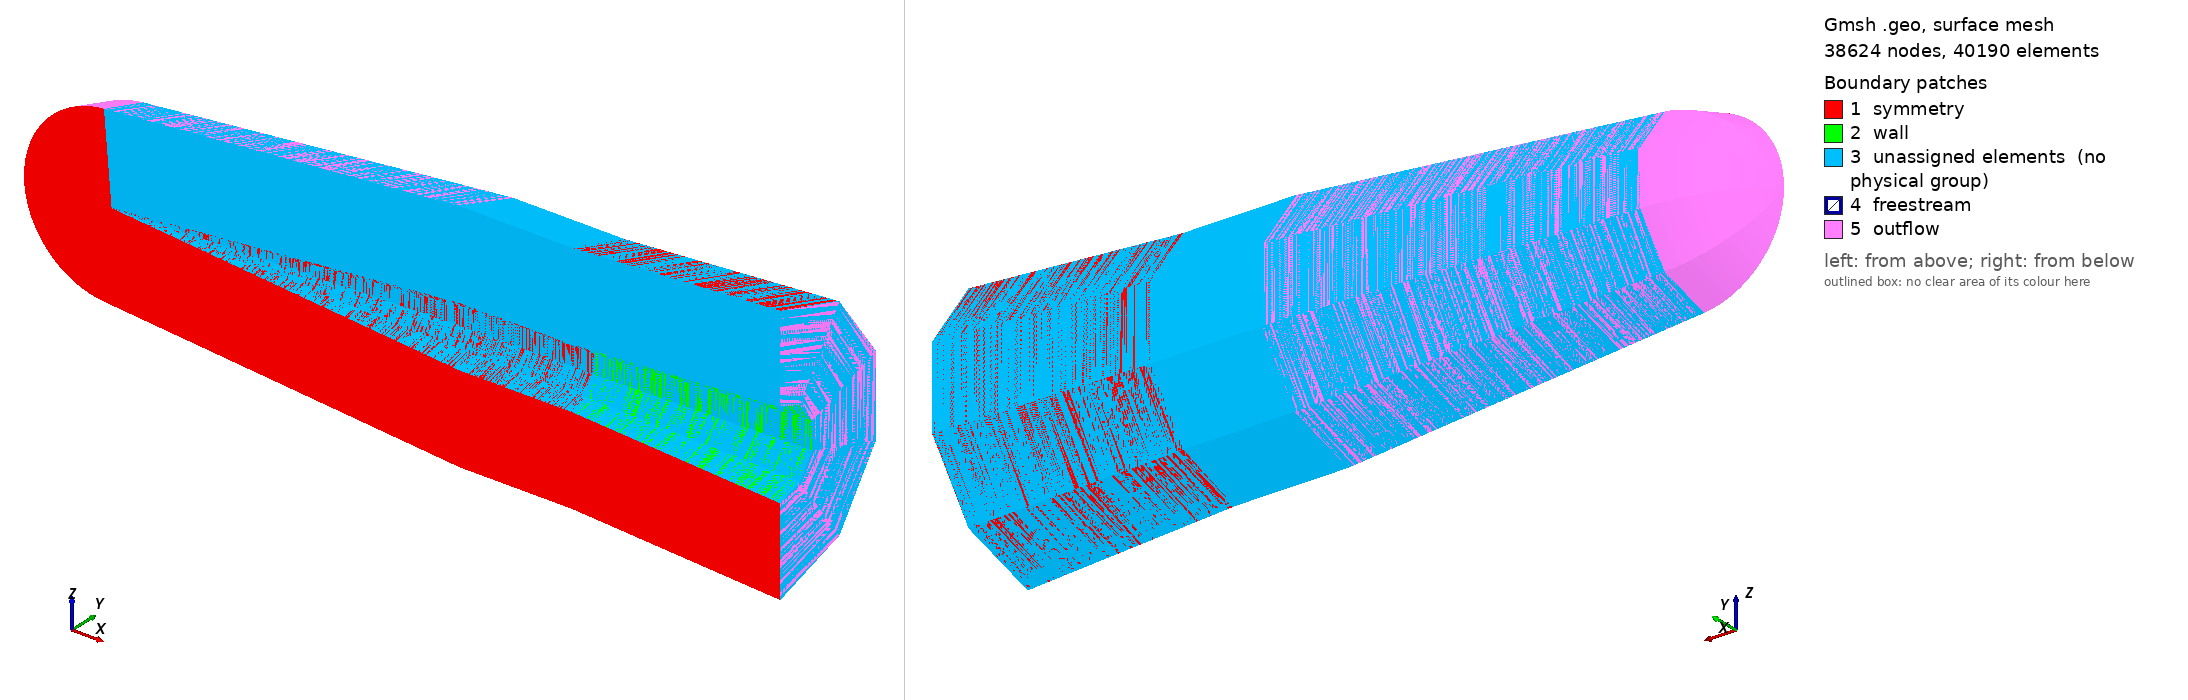

Gmsh geometry script, surface-meshed: 38624 nodes, 40190 surface elements. Boundary patches (legend numbers): 1 symmetry, 2 wall, 3 unassigned elements (no physical group), 4 freestream, 5 outflow. Left view from above one corner, right view from below the opposite corner. Legend entries are the model's physical surfaces; 'unassigned elements' are surfaces in no physical group. The drawing asked Gmsh for element sizes between 1% and 20% of the model's largest extent; the script's own settings can give other sizes.

=== Conecyflare_3D.geo (drawn) ===
// Gmsh project created on Fri Feb 26 07:14:39 2021
SetFactory("OpenCASCADE");
ls = 1.0;
m1 = 0.2;
m = 0.1;  
R = 0.0001;

Point(1) = {0,0,0,ls};
//Point(2) = {0.000092,0.0000997,0,ls}; // Nose cone junction
Point(2) = {R+(Cos(Pi/2+5*Pi/180)*R),Sin(Pi/2+5*Pi/180)*R,0,ls};
Point(3) = {0.398147,0.034925,0,ls};  // Cone Cyl junction
Point(4) = {0.525670,0.034925,0,ls};  // Cyl Flare junction
Point(5) = {0.764456,0.049530,0,ls};  // End of flare
Point(6) = {R, 0, 0, ls};	    // center of nose

Point(8) = {m*(0-R)/R, 0, 0, ls};
Point(9) = {R+(Cos(Pi/2+5*Pi/180)*R)+m*(R+(Cos(Pi/2+5*Pi/180)*R)-R)/R,Sin(Pi/2+5*Pi/180)*R + m*(Sin(Pi/2+5*Pi/180)*R-0)/R, 0,ls}; // Nose cone junction
Point(10) = {0.398147,0.034925+m,0,ls};  // Cone Cyl junction
Point(11) = {0.525670,0.034925+m,0,ls};  // Cyl Flare junction
Point(12) = {0.764456,0.049530+m,0,ls};  // End of flare


Circle(1) = {1, 6, 2}; 
Line(2) = {2, 3}; 
Line(3) = {3, 4}; 
Line(4) = {4, 5};
Line(5) = {5, 12}; 
Line(6) = {12, 11}; 
Line(7) = {11, 10}; 
Line(8) = {10, 9}; 
Circle(9) = {8, 6, 9}; 
Line(10) = {8, 1}; 
Line(11) = {2, 9}; 
Line(12) = {3, 10};
Line(13) = {4, 11};
Line(14) = {5, 12};  
//+
Curve Loop(1) = {6, -13, 4, 5};
Surface(1) = {1};
Curve Loop(3) = {7, -12, 3, 13};
Surface(2) = {3};
Curve Loop(5) = {8, -11, 2, 12};
Surface(3) = {5};
Curve Loop(7) = {9, -11, -1, -10};
Surface(4) = {7};

//+
Rotate {{1, 0, 0}, {0, 0, 0}, -Pi/2} {
  Surface{4}; Curve{9}; Curve{11}; Point{9}; Curve{10}; Point{8}; Point{1}; Curve{1}; Point{6}; Point{2}; Curve{2}; Curve{8}; Surface{3}; Point{10}; Curve{12}; Point{3}; Curve{6}; Surface{2}; Curve{13}; Curve{7}; Point{11}; Curve{3}; Point{4}; Surface{1}; Curve{4}; Point{5}; Curve{5}; Point{12}; Curve{14};
}
//+ thickness
F1 = 500;
F2 = 500;
F3 = 500;
F4 = 500;
F5 = 500;
Transfinite Curve {24, 20, 19, 17, 15} = 0.05*F1 Using Progression 1;
//+ flare
Transfinite Curve {6, 23} = 0.2*F2 Using Progression 1;
//+ cylinder
Transfinite Curve {22, 21} = 0.2*F3 Using Progression 1;
//+ cone
Transfinite Curve {8, 2} = 0.4*F4 Using Progression 1;
//+ nose
Transfinite Curve {18, 16} = 0.1*F5 Using Progression 1;

//+
Transfinite Surface {1};
//+
Transfinite Surface {2};
//+
Transfinite Surface {3};
//+
Transfinite Surface {4};
//+
Recombine Surface {4, 3, 2, 1};
//+

Delete {
  Curve{14}; 
}

//+
Extrude {{1, 0, 0}, {0, 0, 0}, Pi} {
  Curve{15}; Curve{18}; Curve{17}; Curve{16}; Surface{4}; Curve{2}; Curve{8}; Surface{3}; Surface{2}; Curve{19}; Curve{22}; Curve{21}; Curve{20}; Surface{1}; Curve{23}; Curve{24}; Curve{6}; Layers{5}; Recombine;
}
//+
Physical Surface("symmetry") = {12, 3, 16, 20, 1, 2, 8, 4};
//+
Physical Surface("outflow") = {19, 9, 15, 17};
//+
Physical Surface("freestream") = {7};
//+
Physical Surface("wall") = {10, 14, 18, 5};
//+
Physical Volume("fluid") = {1, 2, 3, 4};
//+
SetFactory("OpenCASCADE");
